Run: headless pygame with SDL's dummy video driver; simulated clock (each Clock.tick advances the game by its frame time, no real sleeping); random seed 0; keys injected as events and as key.get_pressed() state; mouse plan: one left click at the window centre at the start of phase 2, then a move to the lower-right quarter at the start of phase 3.
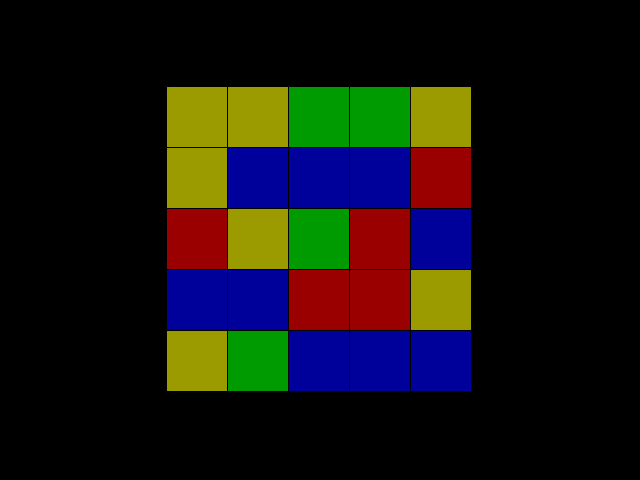
Frame 1 of 4 · flips 1–60 · no input
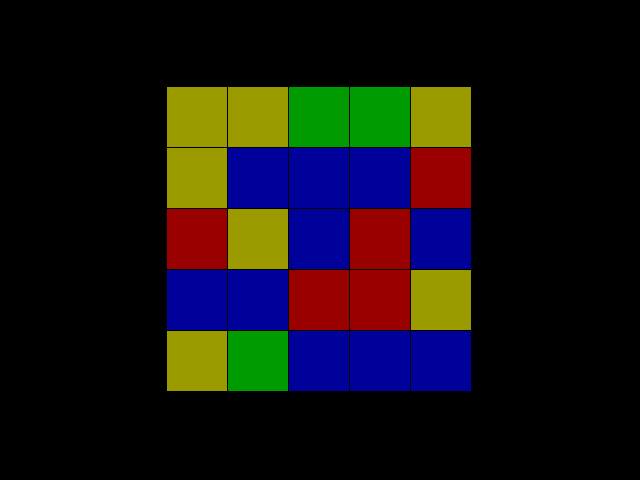
Frame 2 of 4 · flips 61–180 · clicked the window centre · tapped SPACE, RETURN · held RIGHT (→), D
Frame 3 of 4 · flips 181–300 · moved the mouse to the lower-right quarter · held DOWN (↓), S · screen unchanged from frame 2, image omitted
Frame 4 of 4 · flips 301–420 · held LEFT (←), A, UP (↑), W · screen unchanged from frame 3, image omitted

The pygame program that drew these frames:

import random
import sys

import pygame
from pygame import QUIT, KEYUP, K_ESCAPE, MOUSEBUTTONUP

COLORS = {
    "RED": (155, 0, 0),
    "GREEN": (0, 155, 0),
    "BLUE": (0, 0, 155),
    "YELLOW": (155, 155, 0),
}

BACKGROUND_COLOR = (0, 0, 0)
FPS = 30

WINDOW_WIDTH = 640
WINDOW_HEIGHT = 480
BOARD_WIDTH = 5
BOARD_HEIGHT = 5
TILE_SIZE = 60
GAP_X = int((WINDOW_WIDTH - (TILE_SIZE * BOARD_WIDTH + (BOARD_WIDTH - 1))) / 2)
GAP_Y = int((WINDOW_HEIGHT - (TILE_SIZE * BOARD_HEIGHT + (BOARD_HEIGHT - 1))) / 2)

NEIGHBOURS = {
    "UP": (0, 1),
    "DOWN": (0, -1),
    "LEFT": (-1, 0),
    "RIGHT": (1, 0)
}


def main() -> None:
    global FPS_CLOCK, BOARD_SURFACE

    pygame.init()
    FPS_CLOCK = pygame.time.Clock()
    BOARD_SURFACE = pygame.display.set_mode((WINDOW_WIDTH, WINDOW_HEIGHT))
    pygame.display.set_caption("Color Fill Puzzle")

    board = generate_board(10)

    while True:
        draw_board(board)
        check_for_quit()

        if has_won(board):
            pygame.display.update()
            pygame.time.wait(1000)
            animate_win()
            board = generate_board(10)

        for event in pygame.event.get():
            if event.type == MOUSEBUTTONUP:
                pos_x, pos_y = event.pos
                clicked_tile = get_clicked_tile(board, pos_x, pos_y)

                if clicked_tile is None:
                    continue

                tile_x, tile_y = clicked_tile
                tile_color = board[tile_x][tile_y]
                next_color = get_next_color(tile_color)
                board[tile_x][tile_y] = next_color

                draw_tile(tile_x, tile_y, tile_color)

        pygame.display.update()
        FPS_CLOCK.tick(FPS)


def has_won(board: list[list[str]]) -> bool:
    return is_board_fair(board, 0, 0)


def animate_win() -> None:
    for color in COLORS.values():
        BOARD_SURFACE.fill(color)
        pygame.display.update()
        pygame.time.wait(500)


def get_next_color(color: str) -> str:
    colors = list(COLORS.keys())
    index = colors.index(color)
    next_index = (index + 1) % len(colors)

    return colors[next_index]


def get_clicked_tile(board: list[list[str]], pos_x: int, pos_y: int) -> tuple[int, int] | None:
    for i in range(len(board)):
        for j in range(len(board[0])):
            tile_x, tile_y = get_tile_top_left_corner(i, j)
            tile_rect = pygame.Rect(tile_x, tile_y, TILE_SIZE, TILE_SIZE)

            if tile_rect.collidepoint(pos_x, pos_y):
                return i, j

    return None


def get_neighbours(x: int, y: int) -> list[tuple[int, int]]:
    neighbours = [(x + i, y + j) for i, j in list(NEIGHBOURS.values())]
    return [(i, j) for i, j in neighbours if 0 <= i < BOARD_WIDTH and 0 <= j < BOARD_HEIGHT]


def is_board_fair(board: list[list[str]], min_overlap: int, max_overlap: int) -> bool:
    overlapping_colors = 0

    for row in range(len(board)):
        for col in range(len(board[0])):
            color = board[row][col]
            neighbours = get_neighbours(row, col)
            neighbour_colors = [board[i][j] for i, j in neighbours]

            if color in neighbour_colors:
                overlapping_colors += 1

    if overlapping_colors < min_overlap or overlapping_colors > max_overlap:
        return False

    return True


def generate_board(min_overlap=1) -> list[list[str]]:
    while True:
        board = generate_random_board()

        if not is_board_fair(board, min_overlap, 100):
            continue

        return board


def generate_random_board() -> list[list[str]]:
    return [[random.choice(list(COLORS.keys())) for _ in range(BOARD_WIDTH)] for _ in range(BOARD_HEIGHT)]


def draw_board(board: list[list[str]]) -> None:
    BOARD_SURFACE.fill(BACKGROUND_COLOR)

    for x in range(len(board)):
        for y in range(len(board[0])):
            color = board[x][y]
            draw_tile(x, y, color)


def draw_tile(
        x: int,
        y: int,
        color: str
) -> None:
    pos_x, pos_y = get_tile_top_left_corner(x, y)
    color_rgb = COLORS[color]

    pygame.draw.rect(BOARD_SURFACE, color_rgb, (pos_x, pos_y, TILE_SIZE, TILE_SIZE))


def get_tile_top_left_corner(
        x: int,
        y: int
) -> tuple[int, int]:
    return (
        GAP_X + (x * TILE_SIZE) + (x - 1),
        GAP_Y + (y * TILE_SIZE) + (y - 1)
    )


def terminate() -> None:
    pygame.quit()
    sys.exit()


def check_for_quit():
    for _ in pygame.event.get(QUIT):  # get all the QUIT events
        terminate()  # terminate if any QUIT events are present
    for event in pygame.event.get(KEYUP):  # get all the KEYUP events
        if event.key == K_ESCAPE:
            terminate()  # terminate if the KEYUP event was for the Esc key
        pygame.event.post(event)  # put the other KEYUP event objects back


if __name__ == '__main__':
    main()
